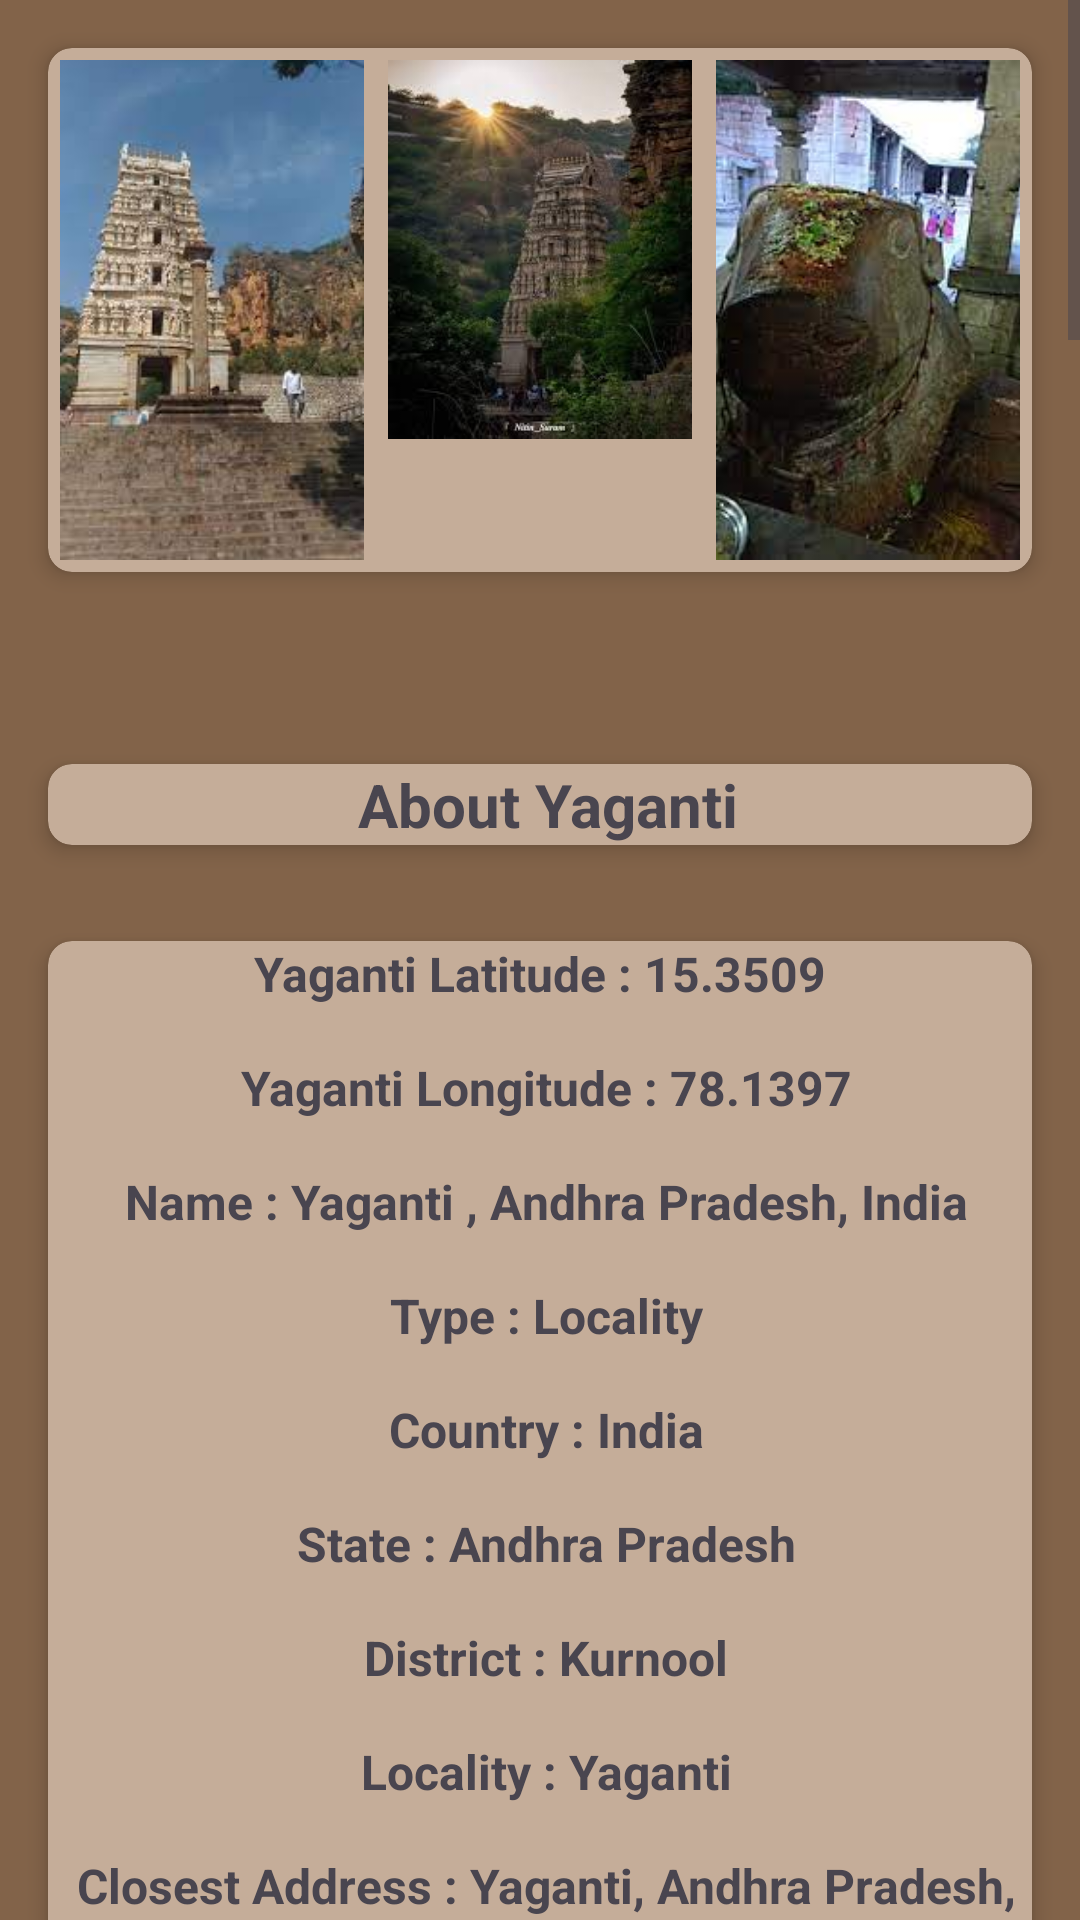

Write the Android layout XML for this screen, with the resource values it uses.
<!-- AndroidManifest.xml: application theme Theme.Travelc -->
<!-- res/layout/activity_view_more_yaganti.xml -->
<?xml version="1.0" encoding="utf-8"?>
<androidx.constraintlayout.widget.ConstraintLayout xmlns:android="http://schemas.android.com/apk/res/android"
    xmlns:app="http://schemas.android.com/apk/res-auto"
    xmlns:tools="http://schemas.android.com/tools"
    android:layout_width="match_parent"
    android:layout_height="match_parent"
    android:background="#826349"
    tools:context=".MainActivity">

    <ScrollView
        android:layout_width="match_parent"
        android:layout_height="match_parent"
        app:layout_constraintBottom_toBottomOf="parent"
        app:layout_constraintEnd_toEndOf="parent"
        app:layout_constraintStart_toStartOf="parent"
        app:layout_constraintTop_toTopOf="parent">

        <LinearLayout
            android:layout_width="match_parent"
            android:layout_height="wrap_content"
            android:orientation="vertical">

            <androidx.cardview.widget.CardView
                android:layout_width="match_parent"
                android:layout_height="wrap_content"
                android:layout_margin="16dp"
                app:cardBackgroundColor="#c5ad99"
                app:cardCornerRadius="8dp"
                app:cardElevation="4dp">

                <LinearLayout
                    android:layout_width="match_parent"
                    android:layout_height="wrap_content"
                    android:orientation="vertical">

                    <LinearLayout
                        android:layout_width="match_parent"
                        android:layout_height="wrap_content"
                        android:orientation="horizontal">

                        <ImageView
                            android:id="@+id/image1"
                            android:layout_width="0dp"
                            android:layout_height="500px"
                            android:layout_weight="1"
                            android:adjustViewBounds="true"
                            android:layout_margin="4dp"
                            android:scaleType="centerCrop"
                            android:src="@drawable/yaganti1"/>

                        <ImageView
                            android:id="@+id/image2"
                            android:layout_width="0dp"
                            android:layout_height="wrap_content"
                            android:layout_weight="1"
                            android:adjustViewBounds="true"
                            android:layout_margin="4dp"
                            android:scaleType="centerCrop"
                            android:src="@drawable/yaganti2"/>

                        <ImageView
                            android:id="@+id/image3"
                            android:layout_width="0dp"
                            android:layout_height="500px"
                            android:layout_weight="1"
                            android:adjustViewBounds="true"
                            android:layout_margin="4dp"
                            android:scaleType="centerCrop"
                            android:src="@drawable/yaganti3"/>
                    </LinearLayout>

                </LinearLayout>
            </androidx.cardview.widget.CardView>
            <androidx.cardview.widget.CardView
                android:layout_width="match_parent"
                android:layout_height="wrap_content"
                android:layout_margin="16dp"
                app:cardBackgroundColor="#c5ad99"
                app:cardCornerRadius="8dp"
                app:cardElevation="4dp">
            </androidx.cardview.widget.CardView>
            <androidx.cardview.widget.CardView
                android:layout_width="match_parent"
                android:layout_height="wrap_content"
                android:layout_margin="16dp"
                app:cardBackgroundColor="#c5ad99"
                app:cardCornerRadius="8dp"
                app:cardElevation="4dp">
            <TextView
                android:id="@+id/textyaganti4"
                android:layout_width="match_parent"
                android:layout_height="wrap_content"
                android:layout_weight="1"
                android:text=" About Yaganti"
                android:textSize="20sp"
                android:textStyle="bold"
                android:gravity="center"/>
            </androidx.cardview.widget.CardView>
            <androidx.cardview.widget.CardView
                android:layout_width="match_parent"
                android:layout_height="wrap_content"
                android:layout_margin="16dp"
                app:cardBackgroundColor="#c5ad99"
                app:cardCornerRadius="8dp"
                app:cardElevation="4dp">
            <TextView
                android:id="@+id/textyaganti"
                android:layout_width="match_parent"
                android:layout_height="wrap_content"
                android:layout_weight="1"
                android:text="@string/yaganti"
                android:textSize="16sp"
                android:textStyle="bold"
                android:gravity="center"/>
            </androidx.cardview.widget.CardView>
            <androidx.cardview.widget.CardView
                android:layout_width="match_parent"
                android:layout_height="wrap_content"
                android:layout_margin="16dp"
                app:cardBackgroundColor="#c5ad99"
                app:cardCornerRadius="8dp"
                app:cardElevation="4dp">
            <TextView
                android:id="@+id/textBelowImage"
                android:layout_width="match_parent"
                android:layout_height="wrap_content"
                android:text="@string/yaganti1"
                android:textSize="16sp"
                android:padding="8dp"/>
            </androidx.cardview.widget.CardView>
            <androidx.cardview.widget.CardView
                android:layout_width="match_parent"
                android:layout_height="wrap_content"
                android:layout_margin="16dp"
                app:cardBackgroundColor="#c5ad99"
                app:cardCornerRadius="8dp"
                app:cardElevation="4dp">
            <TextView
                android:id="@+id/textyaganti2"
                android:layout_width="match_parent"
                android:layout_height="wrap_content"
                android:layout_weight="1"
                android:text="Things To Do"
                android:textSize="20sp"
                android:textStyle="bold"
                android:gravity="center"/>
            </androidx.cardview.widget.CardView>
            <androidx.cardview.widget.CardView
                android:layout_width="match_parent"
                android:layout_height="wrap_content"
                android:layout_margin="16dp"
                app:cardBackgroundColor="#c5ad99"
                app:cardCornerRadius="8dp"
                app:cardElevation="4dp">
            <TextView
                android:id="@+id/textyaganti3"
                android:layout_width="match_parent"
                android:layout_height="wrap_content"
                android:layout_weight="1"
                android:text="@string/yaganti2"
                android:textSize="16sp" />
            </androidx.cardview.widget.CardView>
            <androidx.cardview.widget.CardView
                android:layout_width="match_parent"
                android:layout_height="wrap_content"
                android:layout_margin="16dp"
                app:cardBackgroundColor="#c5ad99"
                app:cardCornerRadius="8dp"
                app:cardElevation="4dp">
            <TextView
                android:id="@+id/textyaganti6"
                android:layout_width="match_parent"
                android:layout_height="wrap_content"
                android:layout_weight="1"
                android:text="How To Reach"
                android:textSize="20sp"
                android:textStyle="bold"
                android:gravity="center"/>
            </androidx.cardview.widget.CardView>
            <androidx.cardview.widget.CardView
                android:layout_width="match_parent"
                android:layout_height="wrap_content"
                android:layout_margin="16dp"
                app:cardBackgroundColor="#c5ad99"
                app:cardCornerRadius="8dp"
                app:cardElevation="4dp">
            <TextView
                android:id="@+id/textyaganti5"
                android:layout_width="match_parent"
                android:layout_height="wrap_content"
                android:layout_weight="1"
                android:text="@string/yaganti3"
                android:textSize="16sp" />
            </androidx.cardview.widget.CardView>
            <Button
                android:id="@+id/buttonBack"
                android:layout_width="wrap_content"
                android:layout_height="wrap_content"
                android:layout_marginEnd="16dp"
                android:layout_marginTop="16dp"
                android:text="Back"
                app:layout_constraintEnd_toEndOf="parent"
                tools:ignore="MissingConstraints" />
        </LinearLayout>
    </ScrollView>

</androidx.constraintlayout.widget.ConstraintLayout>
<!-- resources referenced by this layout -->
<resources>
  <string name="yaganti">Yaganti Latitude : 15.3509\n\n Yaganti Longitude : 78.1397\n\n Name : Yaganti , Andhra Pradesh, India\n\n Type : Locality\n\n Country : India\n\n State : Andhra Pradesh\n\n District : Kurnool\n\n Locality : Yaganti\n\n Closest Address : Yaganti, Andhra Pradesh, India\n\n</string>
  <string name="yaganti1">Yaganti, a serene and historic village in the Kurnool district of Andhra Pradesh, is renowned for its unique blend of natural beauty and ancient heritage. The village is home to the Yaganti Uma Maheshwara Temple, dedicated to Lord Shiva and his consort Parvati, making it a significant pilgrimage site. The temple\'s striking architecture and intricate carvings date back centuries, providing a glimpse into the region\'s rich cultural heritage. &lt;br&gt;&lt;br&gt; Yaganti is also celebrated for its natural wonders, including the Yaganti Caves, a geological marvel with intricate limestone formations. The picturesque Yerramala Hills offer a scenic backdrop to the village, and the nearby Pushpagiri Wildlife Sanctuary allows nature enthusiasts to explore diverse flora and fauna. Visitors can embark on treks, enjoy the peaceful surroundings, and experience the tranquil ambiance of this historical village. Yaganti, with its spiritual and natural allure, offers a compelling destination for both devotees and travelers seeking cultural and natural exploration.</string>
  <string name="yaganti3">Yaganti is a historic and spiritual destination located in the Kurnool district of Andhra Pradesh, India. \n\n To reach Yaganti, you can use various modes of transportation, depending on your starting location: \n\n By Road: \n\n- From Kurnool: Yaganti is approximately 90 kilometers from Kurnool, the nearest major city. You can take a road trip by hiring a taxi or driving. The journey takes around 2-3 hours, and the route is well-connected. \n\n - From Hyderabad: Yaganti is around 330 kilometers from Hyderabad. You can drive or hire a cab to reach Yaganti. The journey typically takes 6-7 hours via National Highway 40. \n\n By Train:\n\n - The nearest major railway station to Yaganti is the Nandyal Railway Station. It is about 60 kilometers away from Yaganti. After reaching Nandyal, you can hire a taxi or take a local bus to reach Yaganti. \n\n By Air:\n\n - The nearest airport with regular commercial flights is the Kurnool Airport, but it may have limited connectivity. The nearest major airport is Rajiv Gandhi International Airport in Hyderabad. From there, you can travel to Yaganti by road. \n\nIt\'s advisable to check the availability of transportation and accommodations in advance, especially if you plan to visit during peak tourist seasons. Yaganti is a significant religious and historical site, so make sure to plan your journey to explore its rich heritage and spiritual significance fully. \n\n</string>
</resources>
